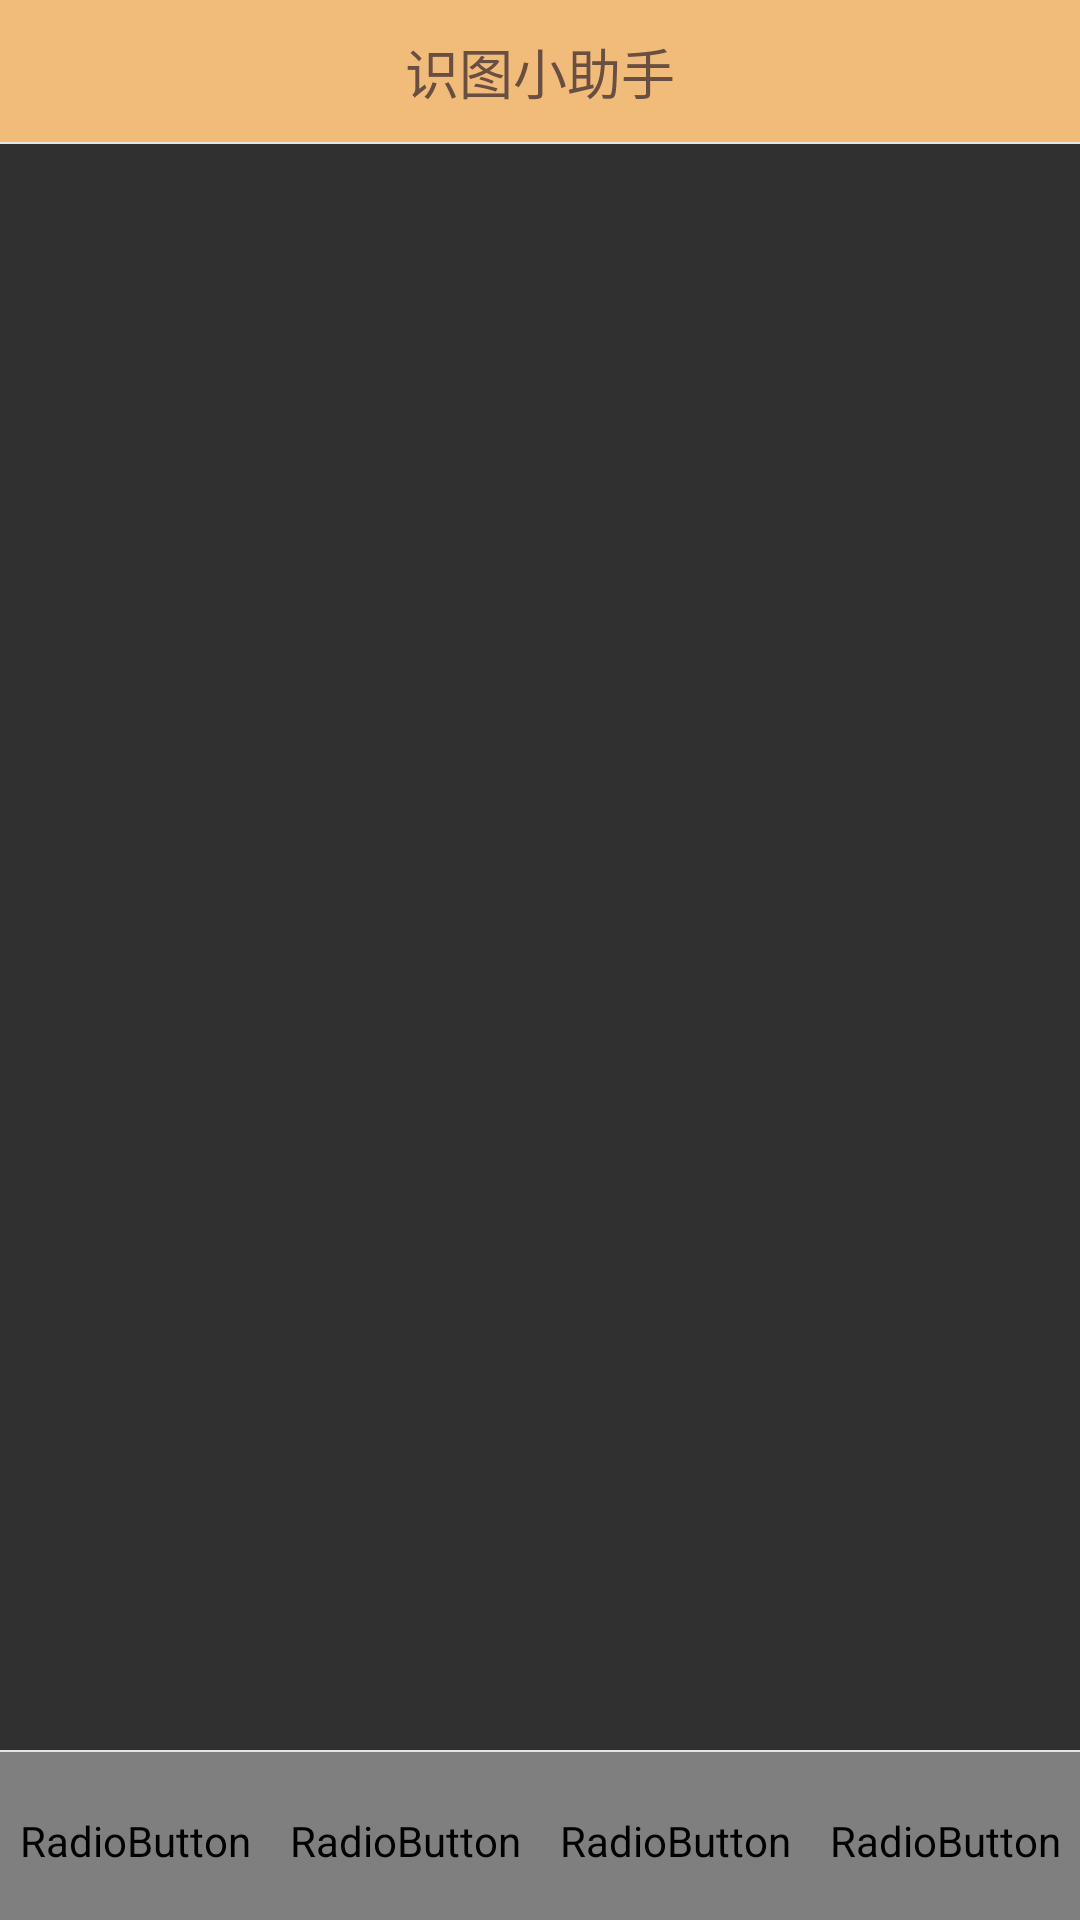

Android layout source for this screen:
<!-- AndroidManifest.xml: application theme Theme.AppCompat.NoActionBar -->
<!-- res/layout/activity_main.xml -->
<?xml version="1.0" encoding="utf-8"?>
<RelativeLayout xmlns:android="http://schemas.android.com/apk/res/android"
    xmlns:app="http://schemas.android.com/apk/res-auto"
    xmlns:tools="http://schemas.android.com/tools"
    android:layout_width="match_parent"
    android:layout_height="match_parent"
    tools:context=".MainActivity">

    <RelativeLayout
        android:id="@+id/ly_top_bar"
        android:layout_width="match_parent"
        android:layout_height="48dp"
        android:background="@color/bg_topbar">

        <TextView
            android:id="@+id/txt_topbar"
            android:layout_width="match_parent"
            android:layout_height="match_parent"
            android:layout_centerInParent="true"
            android:gravity="center"
            android:text="识图小助手"
            android:textColor="@color/text_topbar"
            android:textSize="18sp" />

        <View
            android:layout_width="match_parent"
            android:layout_height="2px"
            android:layout_alignParentBottom="true"
            android:background="@color/div_white" />

    </RelativeLayout>

    <RadioGroup
        android:id="@+id/rg_tab_bar"
        android:layout_width="match_parent"
        android:layout_height="56dp"
        android:layout_alignParentBottom="true"
        android:background="@color/bg_white"
        android:orientation="horizontal">

        <RadioButton
            android:id="@+id/Radiobtn_Image"
            style="@style/tab_menu_item"
            android:drawableTop="@drawable/tab_menu_channel"
            android:text="@string/tab_menu_alert" />

        <RadioButton
            android:id="@+id/Radiobtn_Car"
            style="@style/tab_menu_item"
            android:drawableTop="@drawable/tab_menu_message"
            android:text="车辆分析" />

        <RadioButton
            android:id="@+id/Radiobtn_Face"
            style="@style/tab_menu_item"
            android:drawableTop="@drawable/tab_menu_better"
            android:text="@string/tab_menu_pay" />

        <RadioButton
            android:id="@+id/Radiobtn_Text"
            style="@style/tab_menu_item"
            android:drawableTop="@drawable/tab_menu_setting"
            android:text="@string/tab_menu_setting" />

    </RadioGroup>

    <View
        android:id="@+id/div_tab_bar"
        android:layout_width="match_parent"
        android:layout_height="2px"
        android:layout_above="@id/rg_tab_bar"
        android:background="@color/div_white" />

    <android.support.v4.view.ViewPager
        android:id="@+id/vpager"
        android:layout_width="match_parent"
        android:layout_height="match_parent"
        android:layout_above="@id/div_tab_bar"
        android:layout_below="@id/ly_top_bar" />

</RelativeLayout>
<!-- resources referenced by this layout -->
<resources>
  <color name="bg_topbar">#F1BC7A</color>
  <color name="bg_white">#FFFEFF</color>
  <color name="div_white">#E5E5E5</color>
  <color name="text_topbar">#694E42</color>
  <!-- drawable tab_menu_better (drawable) -->
  <?xml version="1.0" encoding="utf-8"?>
  <selector xmlns:android="http://schemas.android.com/apk/res/android">
      <item android:drawable="@mipmap/face_bottom_pressed" android:state_checked="true" />
      <item android:drawable="@mipmap/face_bottom" />
  </selector>
  <!-- drawable tab_menu_channel (drawable) -->
  <?xml version="1.0" encoding="utf-8"?>
  <selector xmlns:android="http://schemas.android.com/apk/res/android">
  <item android:drawable="@mipmap/image_bottom_pressed" android:state_checked="true" />
  <item android:drawable="@mipmap/image_bottom" />
  </selector>
  <!-- drawable tab_menu_message (drawable) -->
  <?xml version="1.0" encoding="utf-8"?>
  <selector xmlns:android="http://schemas.android.com/apk/res/android">
      <item android:drawable="@mipmap/car_bottom_pressed" android:state_checked="true" />
      <item android:drawable="@mipmap/car_bottom" />
  </selector>
  <!-- drawable tab_menu_setting (drawable) -->
  <?xml version="1.0" encoding="utf-8"?>
  <selector xmlns:android="http://schemas.android.com/apk/res/android">
      <item android:drawable="@mipmap/txt_bottom_pressed" android:state_checked="true" />
      <item android:drawable="@mipmap/txt_bottom" />
  </selector>
  <string name="tab_menu_alert">图像识别</string>
  <string name="tab_menu_pay">人脸识别</string>
  <string name="tab_menu_setting">文字识别</string>
  <style name="tab_menu_item">
          <item name="android:layout_width">0dp</item>
          <item name="android:layout_weight">1</item>
          <item name="android:layout_height">match_parent</item>
          <item name="android:button">@null</item>
          <item name="android:gravity">center</item>
          <item name="android:paddingTop">3dp</item>
          <item name="android:background">@drawable/tab_menu_bg</item>
          <item name="android:textColor">@drawable/tab_menu_text</item>
          <item name="android:textSize">18sp</item>
      </style>
</resources>
